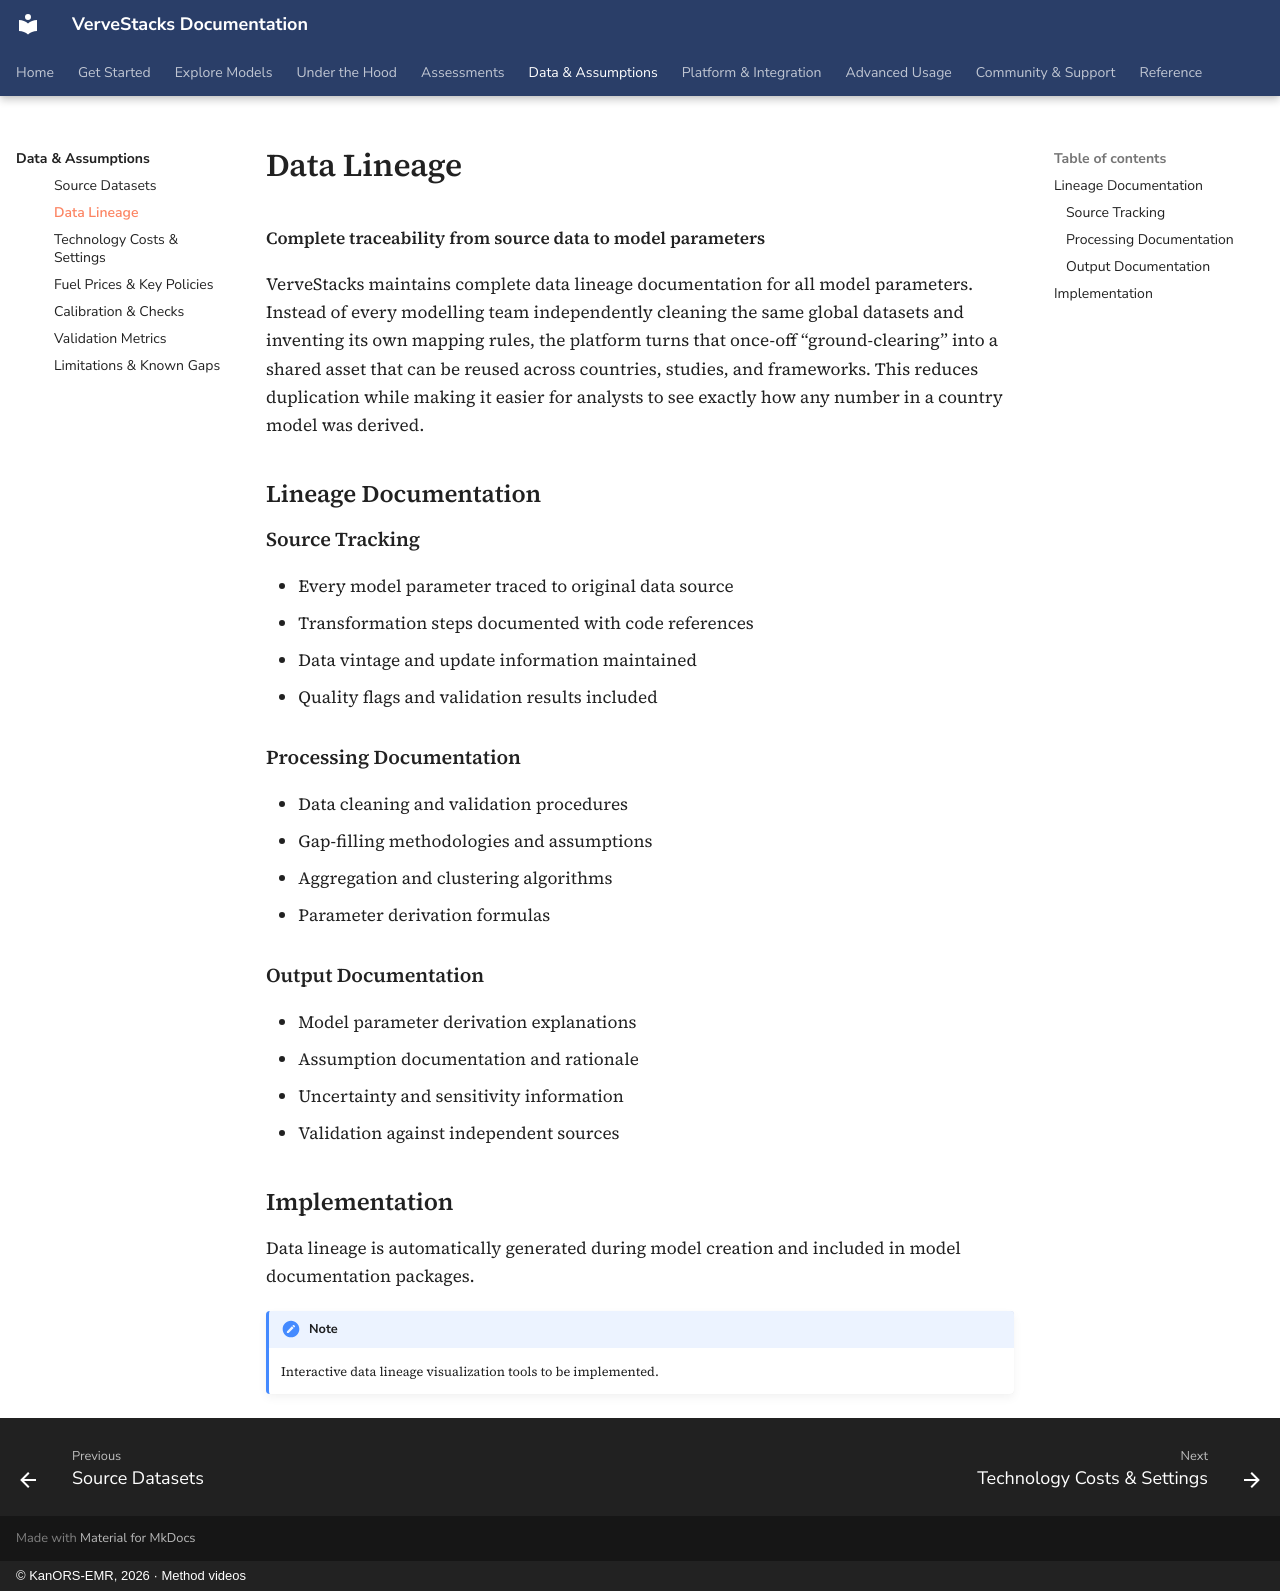

repository: kanors-emr/VerveStacks-docs · page: data-assumptions/data-lineage/index.html · generator: mkdocs · copyright: © KanORS-EMR, 2026 · Method videos

# Data Lineage

**Complete traceability from source data to model parameters**

VerveStacks maintains complete data lineage documentation for all model parameters. Instead of every modelling team independently cleaning the same global datasets and inventing its own mapping rules, the platform turns that once-off “ground-clearing” into a shared asset that can be reused across countries, studies, and frameworks. This reduces duplication while making it easier for analysts to see exactly how any number in a country model was derived.

## Lineage Documentation

### Source Tracking

- Every model parameter traced to original data source
- Transformation steps documented with code references
- Data vintage and update information maintained
- Quality flags and validation results included

### Processing Documentation

- Data cleaning and validation procedures
- Gap-filling methodologies and assumptions
- Aggregation and clustering algorithms
- Parameter derivation formulas

### Output Documentation

- Model parameter derivation explanations
- Assumption documentation and rationale
- Uncertainty and sensitivity information
- Validation against independent sources

## Implementation

Data lineage is automatically generated during model creation and included in model documentation packages.

!!! note
    Interactive data lineage visualization tools to be implemented.
